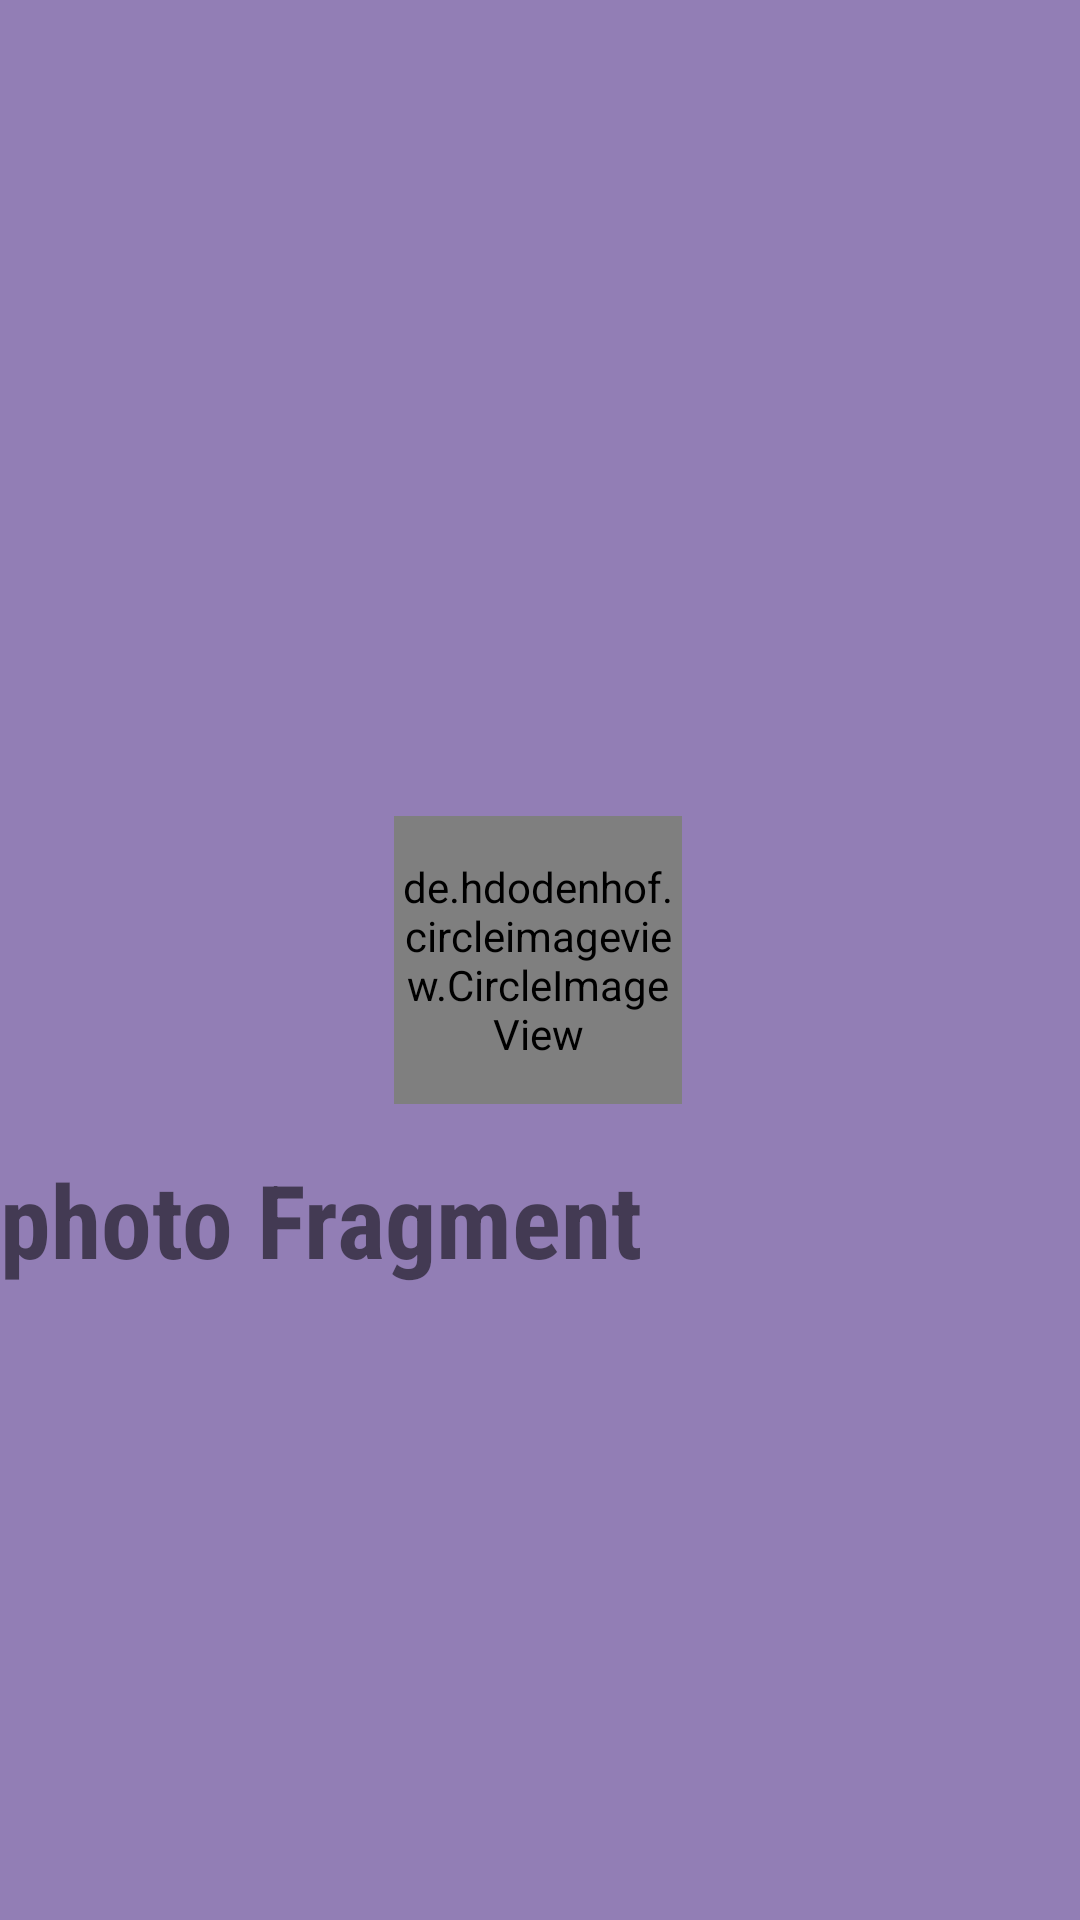

Android layout source for this screen:
<!-- AndroidManifest.xml: application theme Theme.Tugas3 -->
<!-- res/layout/fragment_photo.xml -->
<?xml version="1.0" encoding="utf-8"?>
<androidx.constraintlayout.widget.ConstraintLayout xmlns:android="http://schemas.android.com/apk/res/android"
    xmlns:app="http://schemas.android.com/apk/res-auto"
    xmlns:tools="http://schemas.android.com/tools"
    android:layout_width="match_parent"
    android:layout_height="match_parent"
    android:background="#927EB5">

    <de.hdodenhof.circleimageview.CircleImageView
        android:id="@+id/profile_image"
        android:layout_width="96dp"
        android:layout_height="96dp"
        android:src="@drawable/ok"
        app:civ_border_color="#FF000000"
        app:civ_border_width="2dp"
        app:layout_constraintBottom_toBottomOf="parent"
        app:layout_constraintEnd_toEndOf="parent"
        app:layout_constraintHorizontal_bias="0.498"
        app:layout_constraintStart_toStartOf="parent"
        app:layout_constraintTop_toTopOf="parent" />

    <TextView
        android:id="@+id/textView"
        android:layout_width="wrap_content"
        android:layout_height="wrap_content"
        android:layout_centerInParent="true"
        android:fontFamily="sans-serif-condensed"
        android:text="photo Fragment"
        android:textSize="34sp"
        android:textStyle="bold"
        app:layout_constraintBottom_toBottomOf="parent"
        app:layout_constraintTop_toBottomOf="@+id/profile_image"
        app:layout_constraintVertical_bias="0.069"
        tools:layout_editor_absoluteX="0dp" />

</androidx.constraintlayout.widget.ConstraintLayout>
<!-- resources referenced by this layout -->
<resources>
  <!-- drawable ok: jpg bitmap (drawable, 256682 bytes) -->
  <style name="Theme.Tugas3" parent="Theme.MaterialComponents.DayNight.DarkActionBar">
          
          <item name="colorPrimary">@color/purple_500</item>
          <item name="colorPrimaryVariant">@color/purple_700</item>
          <item name="colorOnPrimary">@color/white</item>
          
          <item name="colorSecondary">@color/teal_200</item>
          <item name="colorSecondaryVariant">@color/teal_700</item>
          <item name="colorOnSecondary">@color/black</item>
          
          <item name="android:statusBarColor" tools:targetApi="l">?attr/colorPrimaryVariant</item>
          
      </style>
  <!-- not gathered from this repository: default colours our renderer supplied (Android Studio template values) -->
  <color name="purple_500">#FF6200EE</color>
  <color name="purple_700">#FF3700B3</color>
  <color name="teal_200">#FF03DAC5</color>
  <color name="teal_700">#FF018786</color>
  <color name="black">#FF000000</color>
  <color name="white">#FFFFFFFF</color>
</resources>
